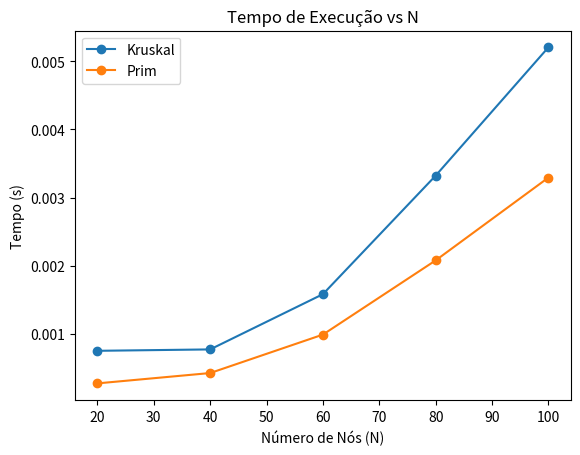
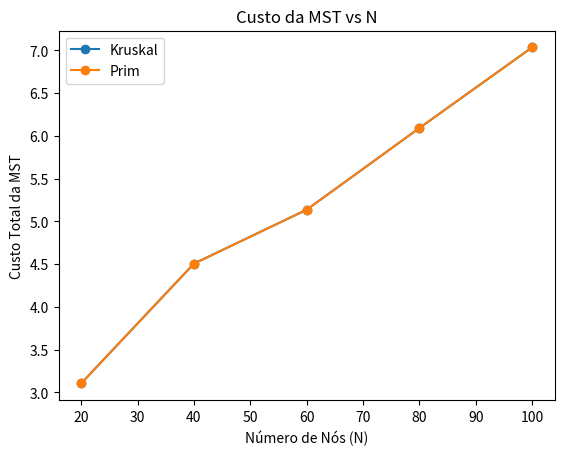
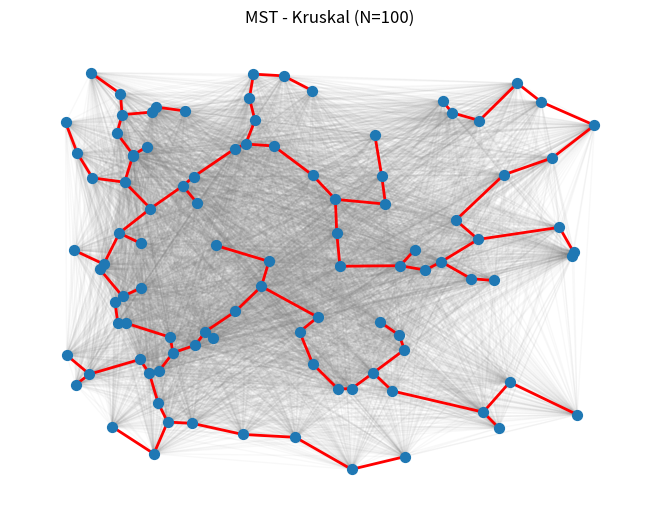
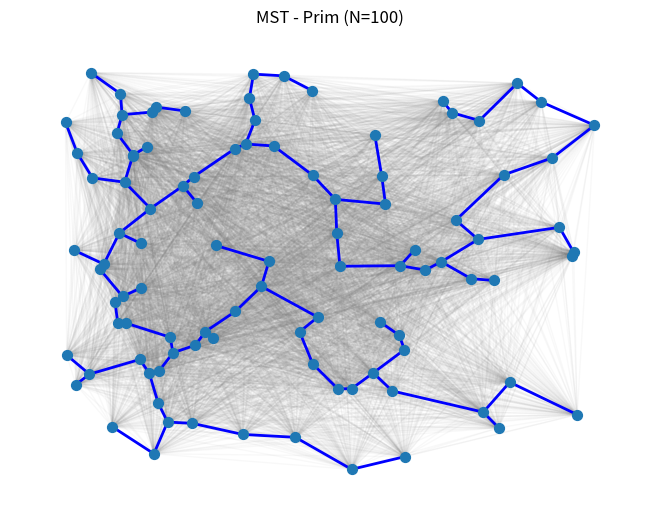

Python code for these plots, in order:
import time
import numpy as np
import networkx as nx
import matplotlib.pyplot as plt
from scipy.spatial.distance import euclidean

def generate_graph(N):
    points = np.random.rand(N, 2)
    G = nx.Graph()
    for i in range(N):
        G.add_node(i, pos=(points[i][0], points[i][1]))
        for j in range(i+1, N):
            weight = euclidean(points[i], points[j])
            G.add_edge(i, j, weight=weight)
    return G

def mst_cost(mst):
    return sum(data['weight'] for _, _, data in mst.edges(data=True))

# -------- Experimento variando N --------
Ns = [20, 40, 60, 80, 100]

times_kruskal = []
times_prim = []
costs_kruskal = []
costs_prim = []

np.random.seed(42)

for N in Ns:
    G = generate_graph(N)

    # Kruskal
    start = time.time()
    mst_k = nx.minimum_spanning_tree(G, algorithm='kruskal')
    t_k = time.time() - start
    c_k = mst_cost(mst_k)

    # Prim
    start = time.time()
    mst_p = nx.minimum_spanning_tree(G, algorithm='prim')
    t_p = time.time() - start
    c_p = mst_cost(mst_p)

    times_kruskal.append(t_k)
    times_prim.append(t_p)
    costs_kruskal.append(c_k)
    costs_prim.append(c_p)

    print(f"N={N}")
    print(f"  Kruskal -> Tempo: {t_k:.5f}s | Custo: {c_k:.4f}")
    print(f"  Prim    -> Tempo: {t_p:.5f}s | Custo: {c_p:.4f}")
    print("-" * 40)

# -------- Plot Tempo --------
plt.figure()
plt.plot(Ns, times_kruskal, marker='o', label='Kruskal')
plt.plot(Ns, times_prim, marker='o', label='Prim')
plt.xlabel("Número de Nós (N)")
plt.ylabel("Tempo (s)")
plt.title("Tempo de Execução vs N")
plt.legend()
plt.show()

# -------- Plot Custo --------
plt.figure()
plt.plot(Ns, costs_kruskal, marker='o', label='Kruskal')
plt.plot(Ns, costs_prim, marker='o', label='Prim')
plt.xlabel("Número de Nós (N)")
plt.ylabel("Custo Total da MST")
plt.title("Custo da MST vs N")
plt.legend()
plt.show()

# -------- Visualização das Árvores (para o maior N) --------
N_visual = Ns[-1]
G_visual = generate_graph(N_visual)

mst_k_visual = nx.minimum_spanning_tree(G_visual, algorithm='kruskal')
mst_p_visual = nx.minimum_spanning_tree(G_visual, algorithm='prim')

pos = nx.get_node_attributes(G_visual, 'pos')

# Kruskal
plt.figure()
nx.draw(G_visual, pos, node_size=30, alpha=0.05, edge_color='gray')
nx.draw(mst_k_visual, pos, node_size=50, edge_color='red', width=2)
plt.title(f"MST - Kruskal (N={N_visual})")
plt.show()

# Prim
plt.figure()
nx.draw(G_visual, pos, node_size=30, alpha=0.05, edge_color='gray')
nx.draw(mst_p_visual, pos, node_size=50, edge_color='blue', width=2)
plt.title(f"MST - Prim (N={N_visual})")
plt.show()
